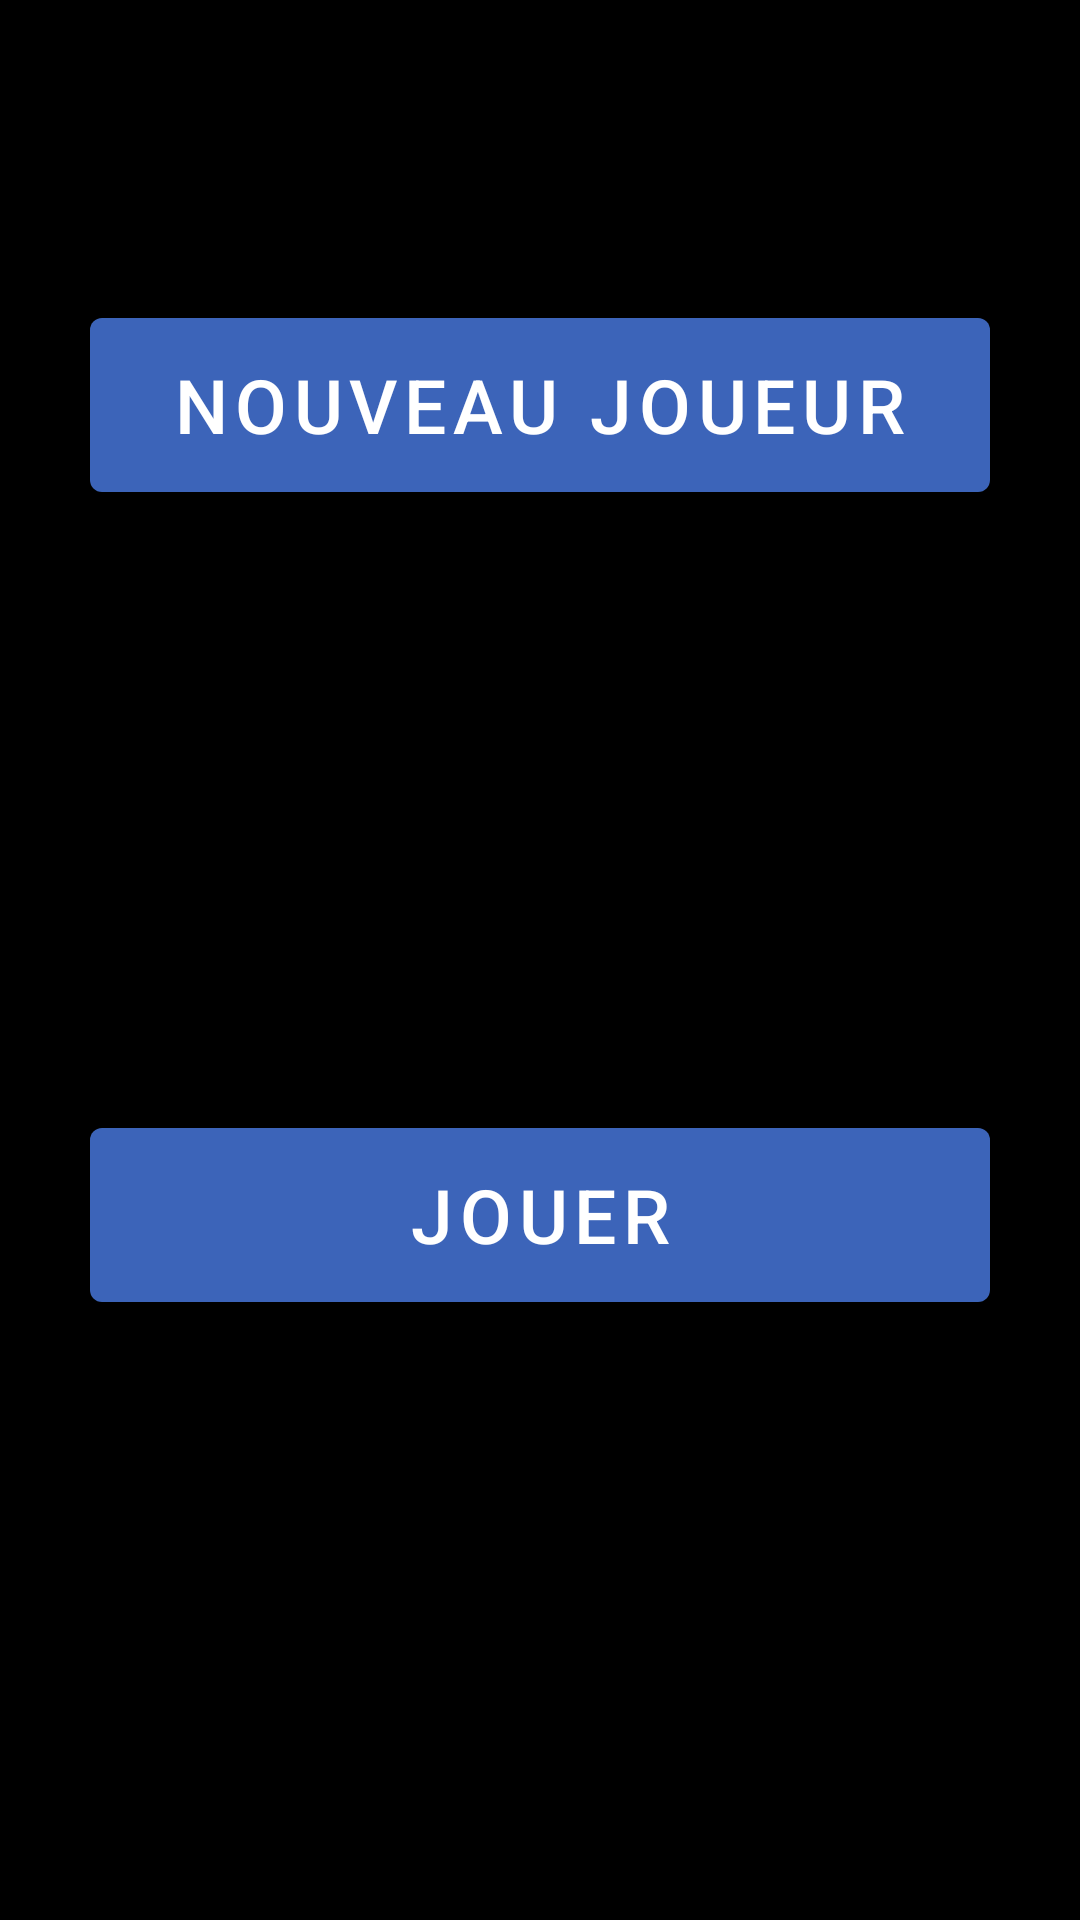

This screen was rendered from an Android layout file. Write that file and the resources it references.
<!-- AndroidManifest.xml: application theme Theme.SpeedQuiz.dark -->
<!-- res/layout/activity_menu_speed_quiz.xml -->
<?xml version="1.0" encoding="utf-8"?>
<LinearLayout xmlns:android="http://schemas.android.com/apk/res/android"
    xmlns:tools="http://schemas.android.com/tools"
    android:layout_width="match_parent"
    android:layout_height="match_parent"
    android:orientation="vertical"
    tools:context=".MainActivity">

    <RelativeLayout
        android:layout_width="match_parent"
        android:layout_height="match_parent">

        <com.google.android.material.button.MaterialButton
            android:id="@+id/bt_nouveau_joueur"
            android:layout_width="300dp"
            android:layout_height="70dp"
            android:layout_centerInParent="true"
            android:text="@string/bouton_nouveau_joueur"
            android:layout_alignParentTop="true"
            android:textSize="25dp"
            android:layout_marginTop="100dp"
            />

        <com.google.android.material.button.MaterialButton
            android:id="@+id/bt_jouer"
            android:layout_width="300dp"
            android:layout_height="70dp"
            android:layout_centerInParent="true"
            android:layout_alignParentBottom="true"
            android:text="@string/bouton_jouer"
            android:textSize="25dp"
            android:layout_marginBottom="200dp"
            />
    </RelativeLayout>

</LinearLayout>
<!-- resources referenced by this layout -->
<resources>
  <string name="bouton_jouer">JOUER</string>
  <string name="bouton_nouveau_joueur">Nouveau Joueur</string>
  <style name="Theme.SpeedQuiz.dark" parent="Theme.MaterialComponents.DayNight.NoActionBar">
          <item name="colorPrimary">@color/blue_speedQuiz</item>
          <item name="colorAccent">@color/blue_speedQuiz</item>
          <item name="android:textColor">@color/white</item>
          <item name="android:textColorPrimary">@color/white</item>
          <item name="android:colorBackground">@color/black</item>
          <item name="android:textColorHint">@color/grey</item>
          <item name="popupMenuBackground">@color/dark_grey</item>
      </style>
  <color name="blue_speedQuiz">#3C64B9</color>
  <color name="white">#FFFFFFFF</color>
  <color name="black">#FF000000</color>
  <color name="grey">#aaa</color>
  <color name="dark_grey">#222</color>
</resources>
